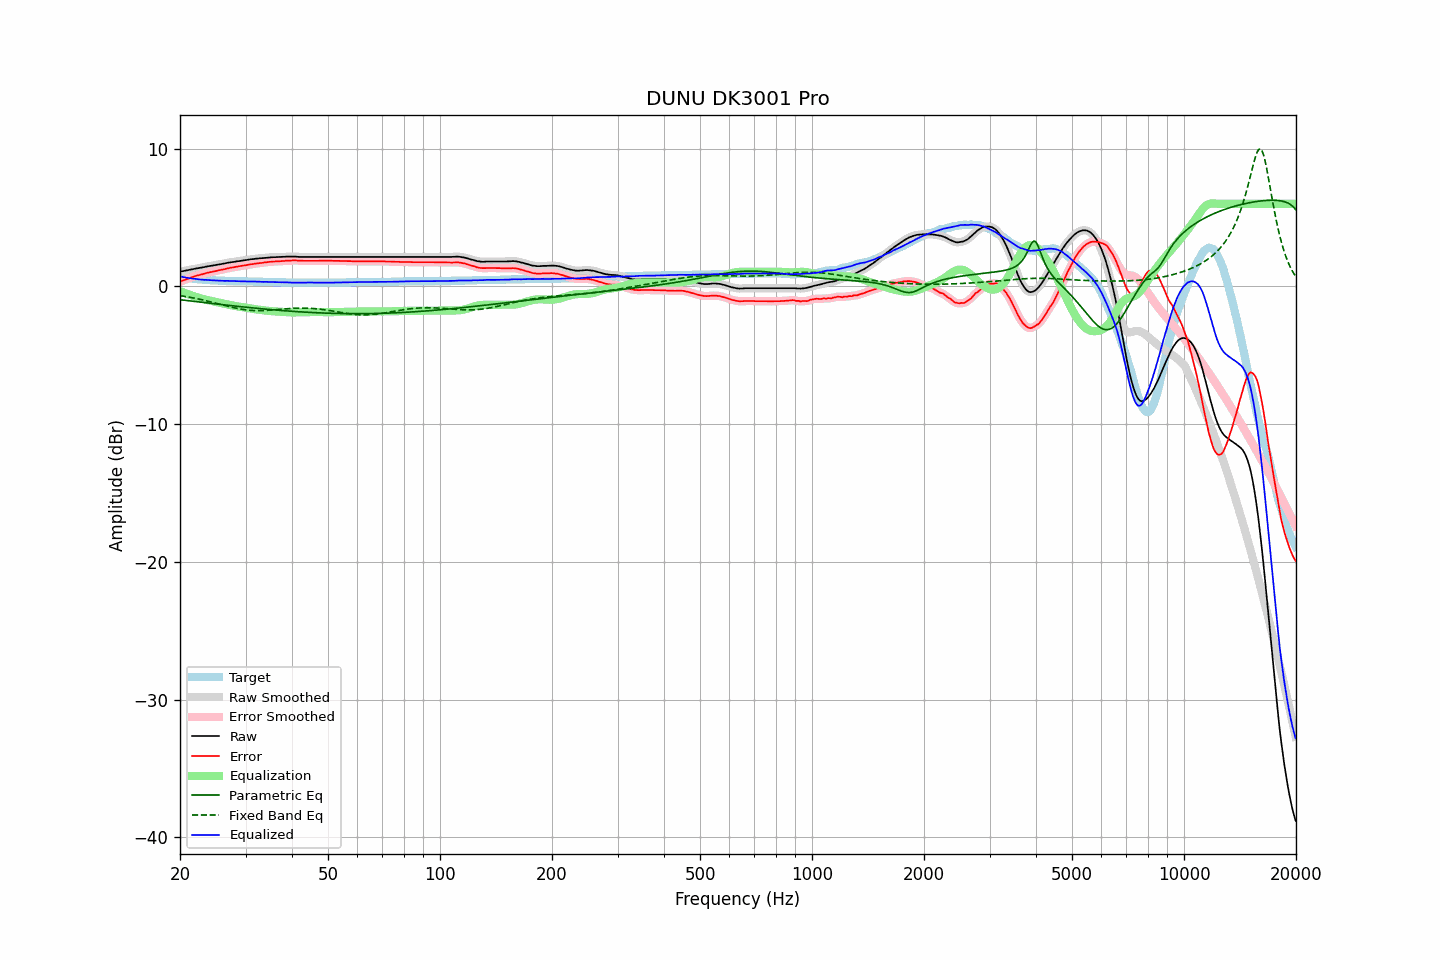

Values plotted in this chart, from the file beside it:
frequency, raw, error, smoothed, error_smoothed, equalization, parametric_eq, fixed_band_eq, equalized_raw, equalized_smoothed, target
20.00, 1.07, 0.34, 1.07, 0.34, -0.34, -0.96, -0.67, 0.74, 0.74, 0.73
20.20, 1.09, 0.39, 1.09, 0.39, -0.39, -0.98, -0.68, 0.71, 0.71, 0.70
20.40, 1.11, 0.43, 1.12, 0.43, -0.43, -0.99, -0.70, 0.68, 0.68, 0.68
20.61, 1.14, 0.48, 1.14, 0.48, -0.48, -1.00, -0.72, 0.66, 0.66, 0.66
20.81, 1.16, 0.52, 1.16, 0.52, -0.52, -1.02, -0.74, 0.64, 0.64, 0.64
21.02, 1.18, 0.56, 1.19, 0.56, -0.57, -1.03, -0.76, 0.62, 0.62, 0.62
21.23, 1.21, 0.61, 1.21, 0.61, -0.61, -1.05, -0.78, 0.60, 0.60, 0.60
21.44, 1.23, 0.65, 1.23, 0.65, -0.65, -1.06, -0.81, 0.58, 0.58, 0.58
21.66, 1.25, 0.69, 1.26, 0.69, -0.69, -1.07, -0.83, 0.56, 0.57, 0.56
21.87, 1.28, 0.73, 1.28, 0.73, -0.73, -1.09, -0.85, 0.56, 0.55, 0.55
22.09, 1.30, 0.77, 1.30, 0.77, -0.76, -1.10, -0.88, 0.54, 0.54, 0.53
22.31, 1.32, 0.80, 1.32, 0.80, -0.80, -1.12, -0.90, 0.53, 0.53, 0.52
22.54, 1.34, 0.83, 1.34, 0.83, -0.83, -1.13, -0.92, 0.51, 0.51, 0.51
22.76, 1.36, 0.86, 1.36, 0.86, -0.87, -1.14, -0.95, 0.50, 0.50, 0.50
22.99, 1.38, 0.89, 1.38, 0.89, -0.90, -1.16, -0.98, 0.49, 0.49, 0.49
23.22, 1.40, 0.92, 1.41, 0.92, -0.93, -1.17, -1.00, 0.48, 0.48, 0.48
23.45, 1.43, 0.96, 1.43, 0.96, -0.95, -1.18, -1.03, 0.48, 0.48, 0.47
23.69, 1.45, 0.99, 1.45, 0.99, -0.98, -1.20, -1.06, 0.47, 0.47, 0.46
23.92, 1.47, 1.01, 1.47, 1.01, -1.01, -1.21, -1.09, 0.46, 0.46, 0.46
24.16, 1.49, 1.04, 1.49, 1.04, -1.04, -1.22, -1.12, 0.46, 0.46, 0.45
24.40, 1.51, 1.06, 1.51, 1.06, -1.07, -1.24, -1.14, 0.45, 0.45, 0.45
24.65, 1.53, 1.09, 1.53, 1.09, -1.09, -1.25, -1.17, 0.44, 0.44, 0.44
24.89, 1.55, 1.11, 1.55, 1.11, -1.12, -1.26, -1.20, 0.44, 0.44, 0.44
25.14, 1.57, 1.14, 1.57, 1.14, -1.14, -1.28, -1.23, 0.43, 0.43, 0.43
25.39, 1.59, 1.17, 1.59, 1.17, -1.17, -1.29, -1.26, 0.43, 0.43, 0.42
25.65, 1.61, 1.19, 1.61, 1.19, -1.19, -1.30, -1.29, 0.42, 0.42, 0.42
25.91, 1.63, 1.22, 1.63, 1.22, -1.22, -1.32, -1.33, 0.42, 0.41, 0.41
26.16, 1.65, 1.24, 1.65, 1.24, -1.24, -1.33, -1.36, 0.41, 0.41, 0.41
26.43, 1.67, 1.26, 1.68, 1.27, -1.27, -1.34, -1.39, 0.40, 0.41, 0.41
26.69, 1.70, 1.30, 1.70, 1.29, -1.29, -1.36, -1.42, 0.41, 0.41, 0.40
26.96, 1.72, 1.32, 1.72, 1.32, -1.32, -1.37, -1.44, 0.40, 0.40, 0.40
27.23, 1.74, 1.35, 1.74, 1.35, -1.34, -1.38, -1.47, 0.40, 0.40, 0.39
27.50, 1.76, 1.37, 1.76, 1.37, -1.37, -1.39, -1.50, 0.40, 0.39, 0.39
27.77, 1.77, 1.38, 1.78, 1.39, -1.39, -1.41, -1.53, 0.39, 0.39, 0.39
28.05, 1.79, 1.41, 1.80, 1.41, -1.41, -1.42, -1.55, 0.38, 0.38, 0.38
28.33, 1.81, 1.43, 1.81, 1.43, -1.43, -1.43, -1.58, 0.38, 0.38, 0.38
28.62, 1.83, 1.45, 1.83, 1.45, -1.45, -1.45, -1.60, 0.38, 0.38, 0.38
28.90, 1.84, 1.47, 1.85, 1.47, -1.47, -1.46, -1.63, 0.37, 0.38, 0.37
29.19, 1.86, 1.49, 1.87, 1.49, -1.49, -1.47, -1.65, 0.37, 0.38, 0.37
29.48, 1.88, 1.51, 1.88, 1.51, -1.51, -1.48, -1.67, 0.37, 0.37, 0.37
29.78, 1.90, 1.53, 1.90, 1.53, -1.53, -1.49, -1.68, 0.37, 0.37, 0.37
30.08, 1.91, 1.54, 1.92, 1.55, -1.55, -1.51, -1.70, 0.36, 0.37, 0.37
30.38, 1.93, 1.57, 1.94, 1.57, -1.57, -1.52, -1.71, 0.36, 0.37, 0.36
30.68, 1.95, 1.59, 1.95, 1.59, -1.59, -1.53, -1.73, 0.37, 0.37, 0.36
30.99, 1.97, 1.61, 1.97, 1.61, -1.61, -1.54, -1.74, 0.37, 0.36, 0.36
31.30, 1.98, 1.62, 1.98, 1.62, -1.62, -1.55, -1.74, 0.36, 0.36, 0.36
31.61, 1.99, 1.64, 2.00, 1.64, -1.64, -1.57, -1.75, 0.35, 0.36, 0.35
31.93, 2.01, 1.66, 2.01, 1.66, -1.66, -1.58, -1.75, 0.36, 0.35, 0.35
32.24, 2.02, 1.67, 2.02, 1.67, -1.67, -1.59, -1.76, 0.35, 0.35, 0.35
32.57, 2.03, 1.69, 2.03, 1.69, -1.69, -1.60, -1.76, 0.35, 0.35, 0.34
32.89, 2.04, 1.70, 2.04, 1.70, -1.70, -1.61, -1.76, 0.34, 0.34, 0.34
33.22, 2.05, 1.71, 2.05, 1.72, -1.72, -1.62, -1.75, 0.34, 0.34, 0.34
33.55, 2.06, 1.73, 2.07, 1.73, -1.73, -1.63, -1.75, 0.33, 0.33, 0.33
33.89, 2.08, 1.75, 2.08, 1.75, -1.75, -1.64, -1.74, 0.34, 0.33, 0.33
34.23, 2.09, 1.76, 2.09, 1.77, -1.76, -1.65, -1.74, 0.33, 0.33, 0.33
34.57, 2.10, 1.78, 2.10, 1.78, -1.77, -1.67, -1.73, 0.33, 0.33, 0.32
34.92, 2.11, 1.79, 2.11, 1.79, -1.79, -1.68, -1.72, 0.33, 0.33, 0.32
35.27, 2.11, 1.79, 2.12, 1.80, -1.80, -1.69, -1.71, 0.32, 0.32, 0.32
35.62, 2.12, 1.81, 2.12, 1.81, -1.80, -1.70, -1.70, 0.32, 0.32, 0.31
35.97, 2.12, 1.81, 2.13, 1.81, -1.81, -1.71, -1.69, 0.31, 0.31, 0.31
... 635 more rows
